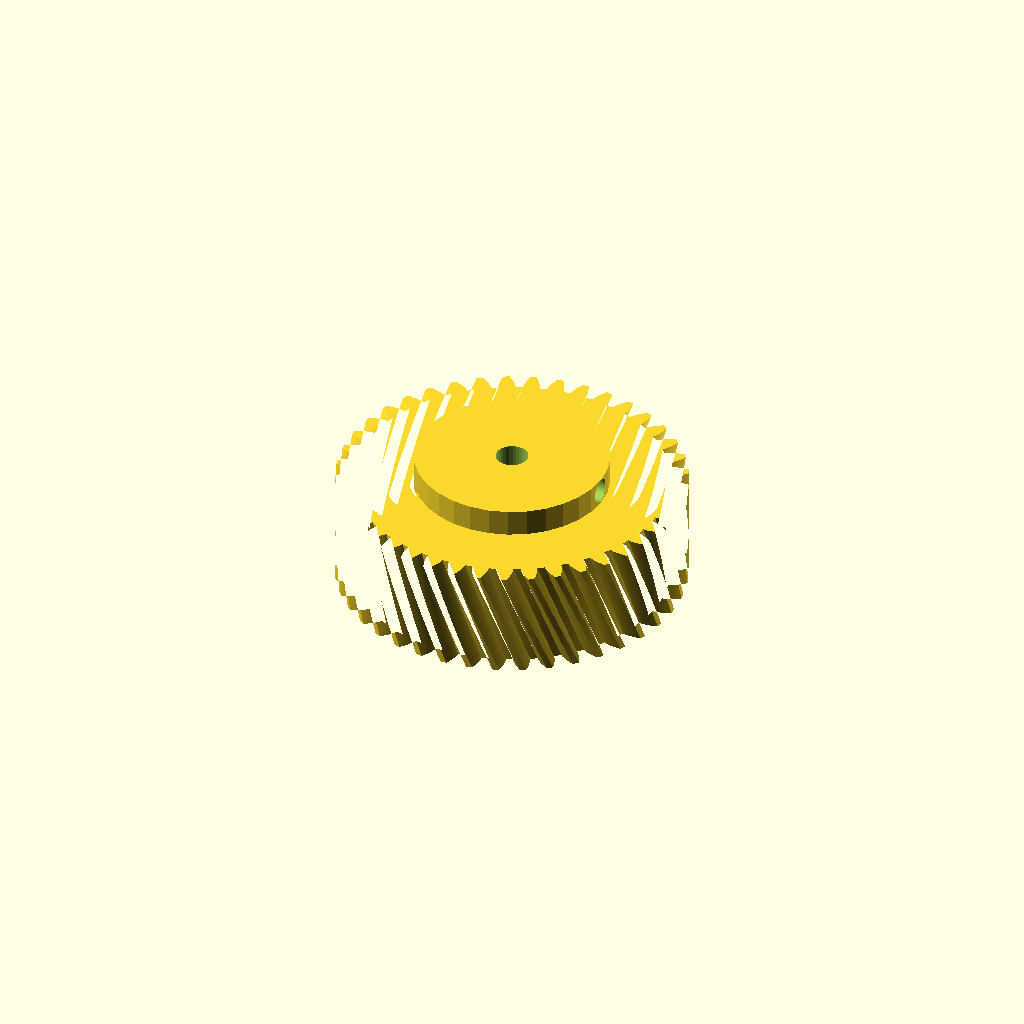
Cell 1 — every parameter at its default value.
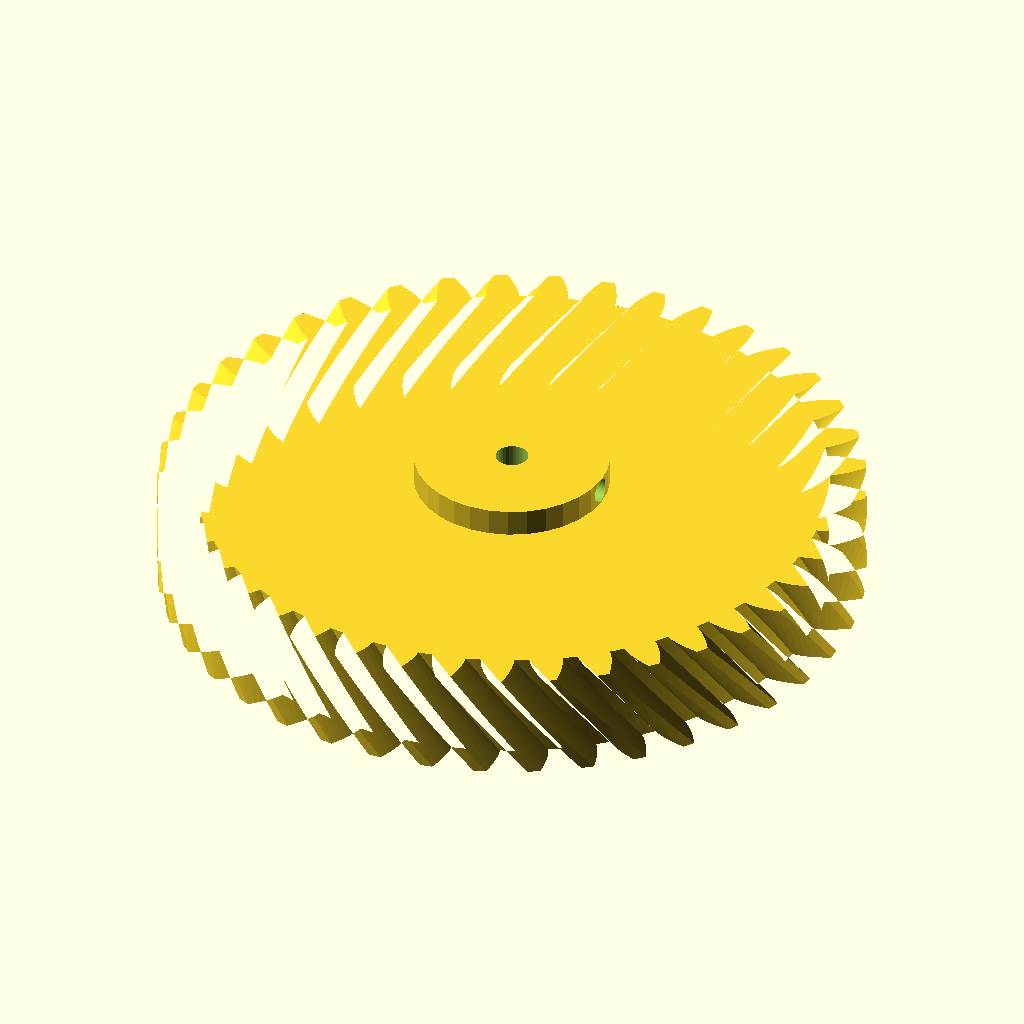
Cell 2 — gear_module set to 3, the other parameters unchanged.
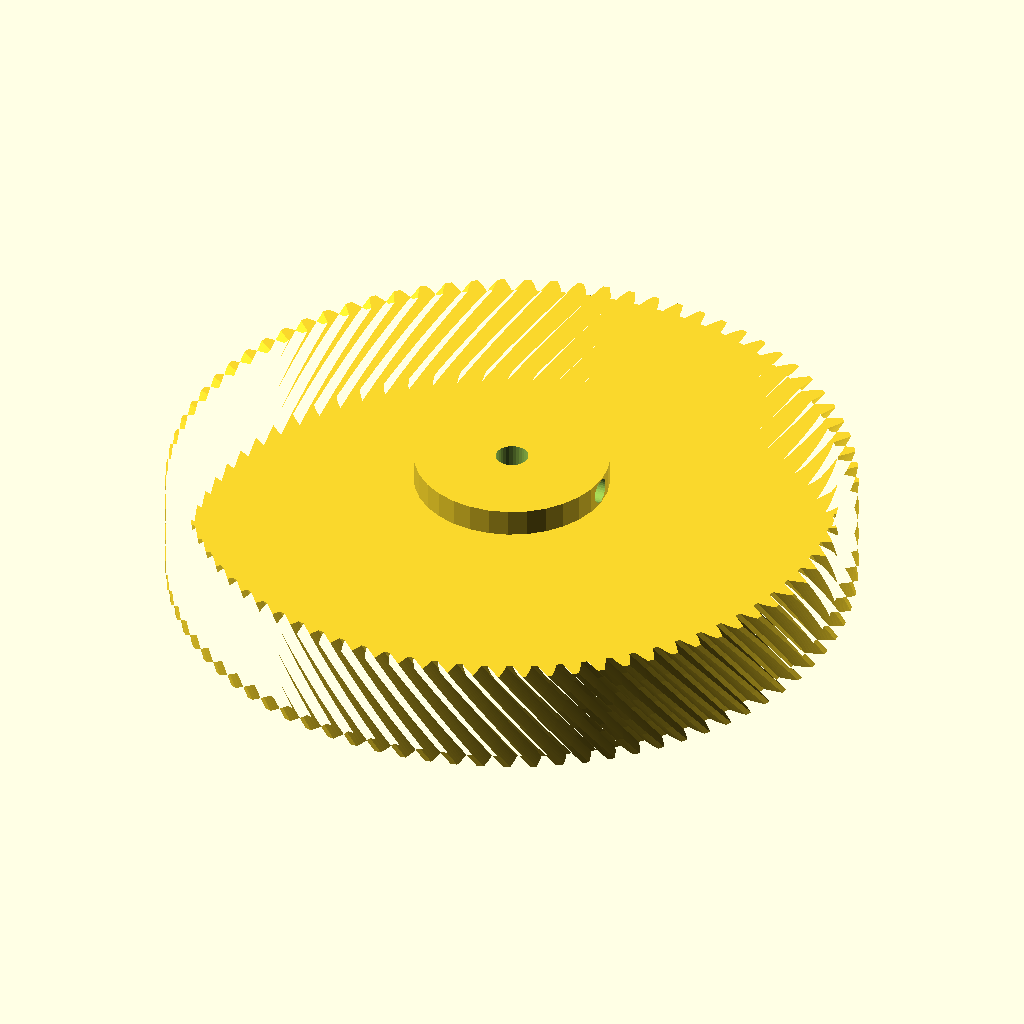
Cell 3: the same model with tooth_count = 82.
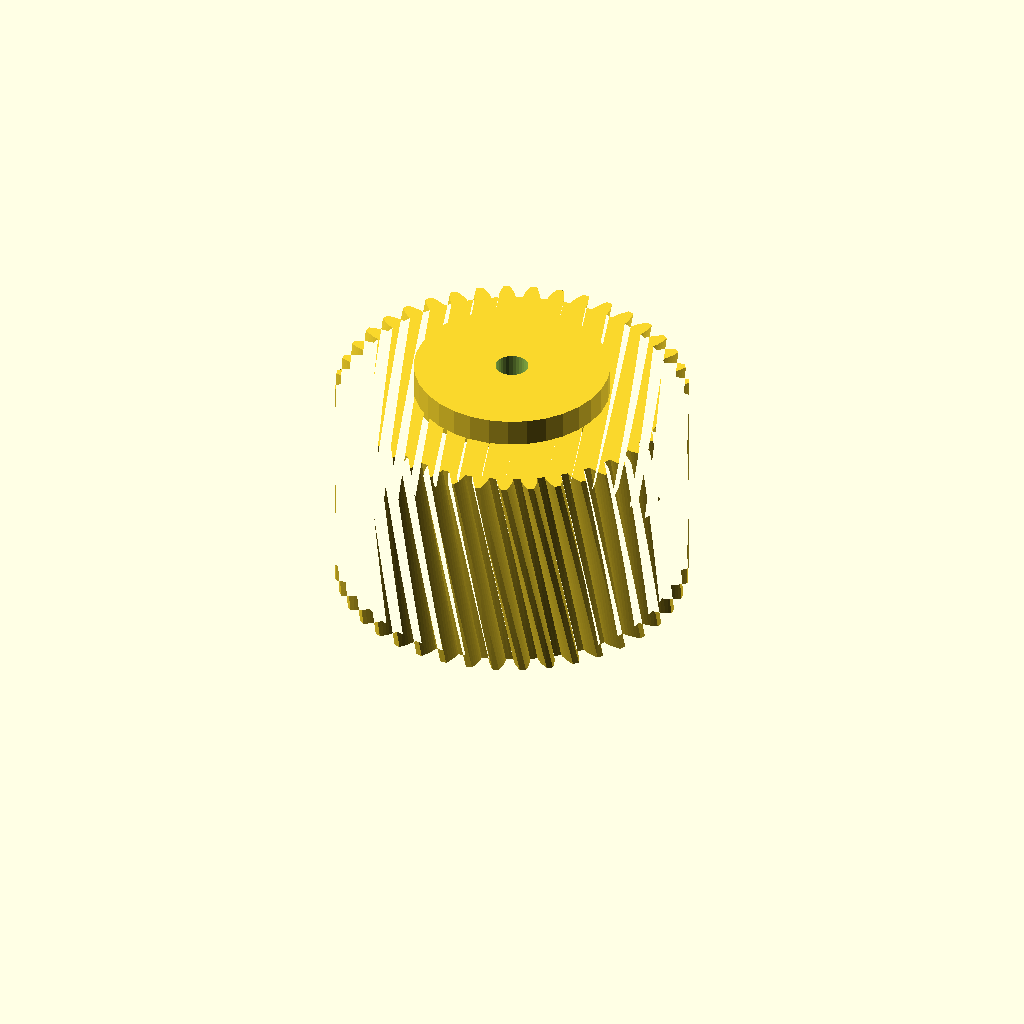
Cell 4: the same model with gear_w = 40.
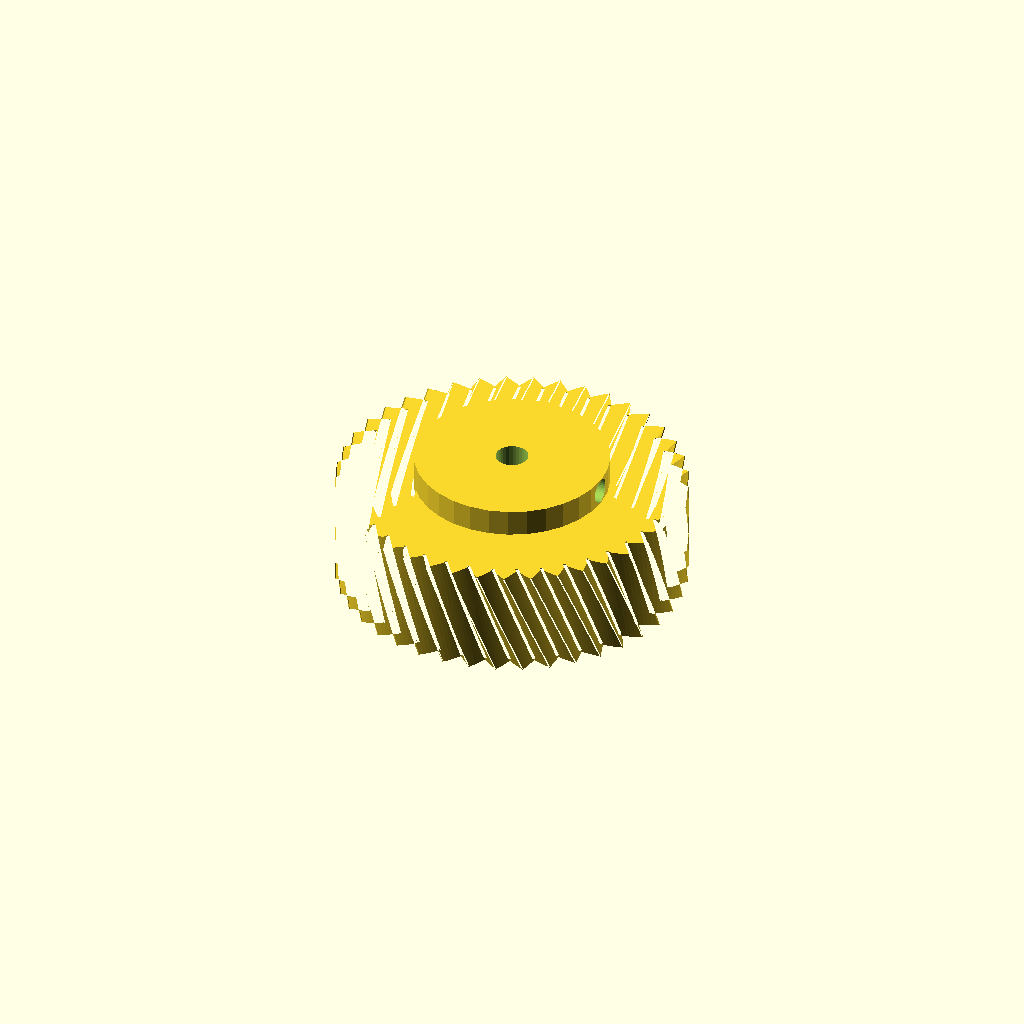
Cell 5 — pa set to 40, the other parameters unchanged.
All cells are drawn from one camera (rotation 55°, 0°, 25°, orthographic, colour scheme Cornfield), so only the parameter changes between them.
OpenSCAD source file optional_data/data/gen2/helicalgears/part_0011.scad:
$fn = 32;

// ----------------------------------------------------------------------
// Helical gear: m=1.5 z=41, helix 23 deg, 64.5 mm x 25 mm
// ----------------------------------------------------------------------

// --- parameters (mm) ---
gear_module = 1.5;        // normal module
tooth_count = 41;         // number of teeth
gear_w = 20;              // face width
pa = 20;                  // pressure angle, deg
helix = 23;               // helix angle, deg
twist = 14.96;            // total twist over the face, deg
slices = 5;               // twist divisions
bore = 6;                 // shaft bore
hub_dia = 35.8;           // hub diameter
hub_len = 5;              // hub above the face
set_d = 4.5;              // set screw tap hole
set_z = 22.5;             // set screw height

/* --- involute profile --- */
pitch_r = gear_module * tooth_count / 2;
base_r = pitch_r * cos(pa);
tip_r = pitch_r + gear_module;
root_r = pitch_r - 1.25 * gear_module;
flank_steps = 6;

function inv_deg(a) = (tan(a) - a * PI / 180) * 180 / PI;
function flank_r(i) = root_r + (tip_r - root_r) * i / flank_steps;
function half_angle(r) = 90 / tooth_count + inv_deg(pa) - inv_deg(acos(min(1, base_r / r)));
function tooth_pt(k, i, side) =
    let (r = flank_r(i), a = k * 360 / tooth_count + side * half_angle(r))
    [r * cos(a), r * sin(a)];

module tooth_profile() {
  polygon(points = [
    for (k = [0 : tooth_count - 1])
      each [
        for (i = [0 : flank_steps]) tooth_pt(k, i, -1),
        for (i = [flank_steps : -1 : 0]) tooth_pt(k, i, 1),
        let (ta = (k + 0.5) * 360 / tooth_count)
          [root_r * cos(ta), root_r * sin(ta)]
      ]
  ]);
}

module gear_disc() {
  linear_extrude(height = gear_w, twist = twist, slices = slices) tooth_profile();
}

module hub_boss() {
  translate([0, 0, gear_w - 1]) cylinder(h = hub_len + 1, d = hub_dia);
}

difference() {
  union() {
    gear_disc();
    hub_boss();
  }
  translate([0, 0, -1]) cylinder(h = gear_w + hub_len + 3, d = bore);
  /* set screw, drilled radially */
  translate([-1, 0, set_z]) rotate([0, 90, 0]) cylinder(h = hub_dia / 2 + 3, d = set_d);
}
Parameter table extracted from the source (name, type, default, range or options):
gear_module: number, default 1.5
tooth_count: number, default 41
gear_w: number, default 20
pa: number, default 20
helix: number, default 23
twist: number, default 14.96
slices: number, default 5
bore: number, default 6
hub_dia: number, default 35.8
hub_len: number, default 5
set_d: number, default 4.5
set_z: number, default 22.5
flank_steps: number, default 6
